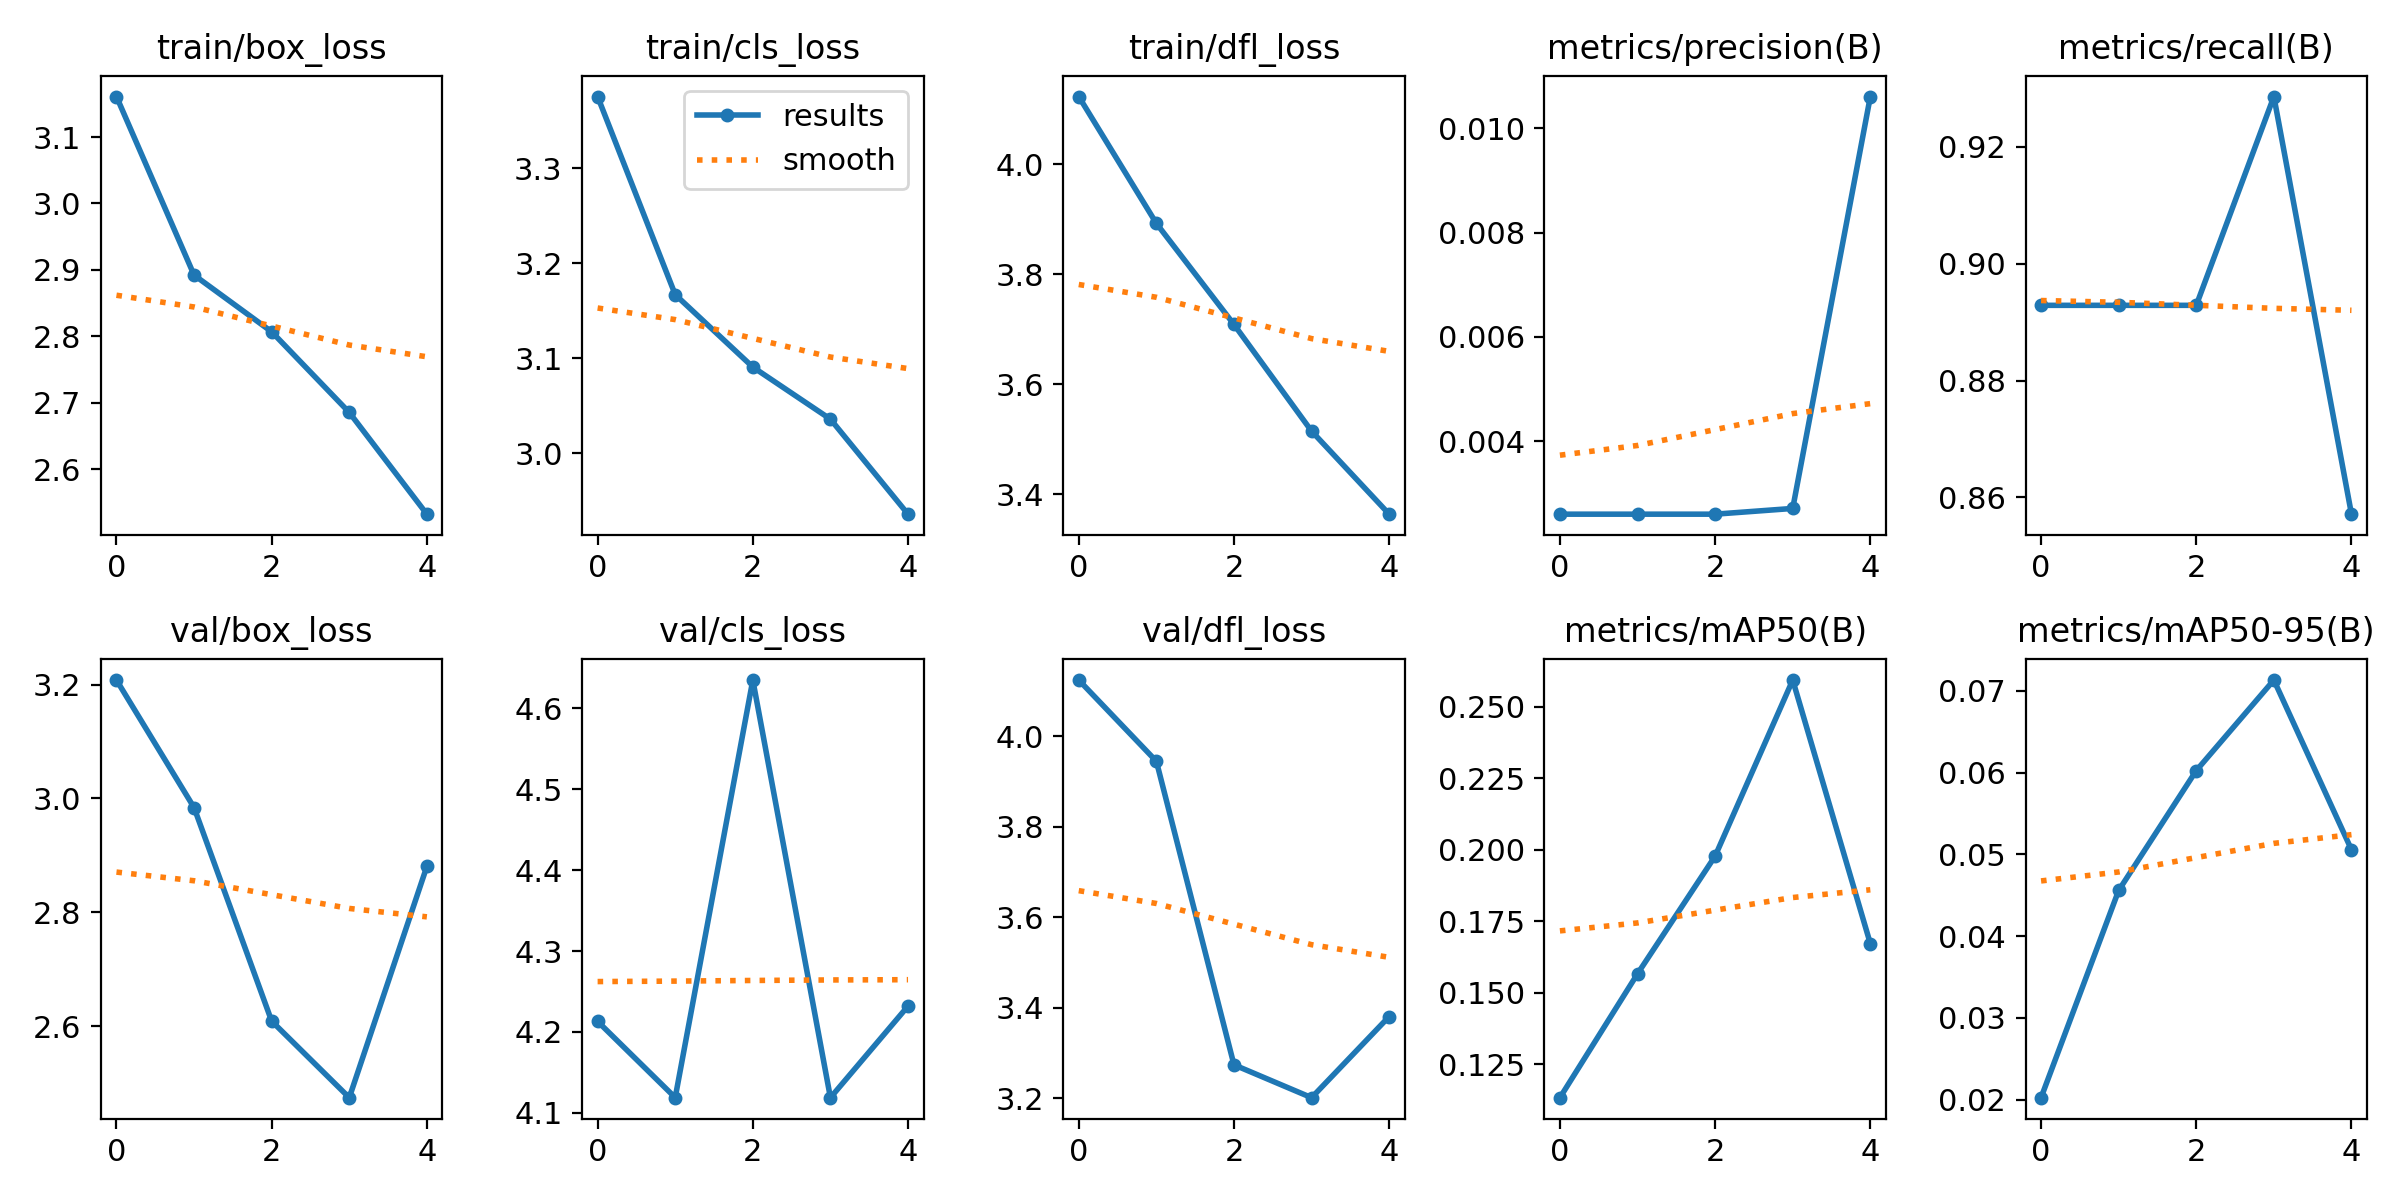

Source data for this figure (header and first rows):
epoch, train/box_loss, train/cls_loss, train/dfl_loss, metrics/precision(B), metrics/recall(B), metrics/mAP50(B), metrics/mAP50-95(B), val/box_loss, val/cls_loss, val/dfl_loss, lr/pg0, lr/pg1, lr/pg2
0, 3.161, 3.376, 4.123, 0.0026, 0.8929, 0.1134, 0.02025, 3.208, 4.213, 4.125, 0.00038, 0.00038, 0.00038
1, 2.892, 3.167, 3.893, 0.0026, 0.8929, 0.1567, 0.04559, 2.984, 4.119, 3.945, 0.0006256, 0.0006256, 0.0006256
2, 2.807, 3.091, 3.709, 0.0026, 0.8929, 0.1978, 0.06025, 2.609, 4.635, 3.274, 0.0007127, 0.0007127, 0.0007127
3, 2.685, 3.036, 3.515, 0.00271, 0.9286, 0.2593, 0.07132, 2.475, 4.119, 3.201, 0.0006415, 0.0006415, 0.0006415
4, 2.532, 2.936, 3.364, 0.01061, 0.8571, 0.1672, 0.05057, 2.881, 4.232, 3.38, 0.0004118, 0.0004118, 0.0004118
